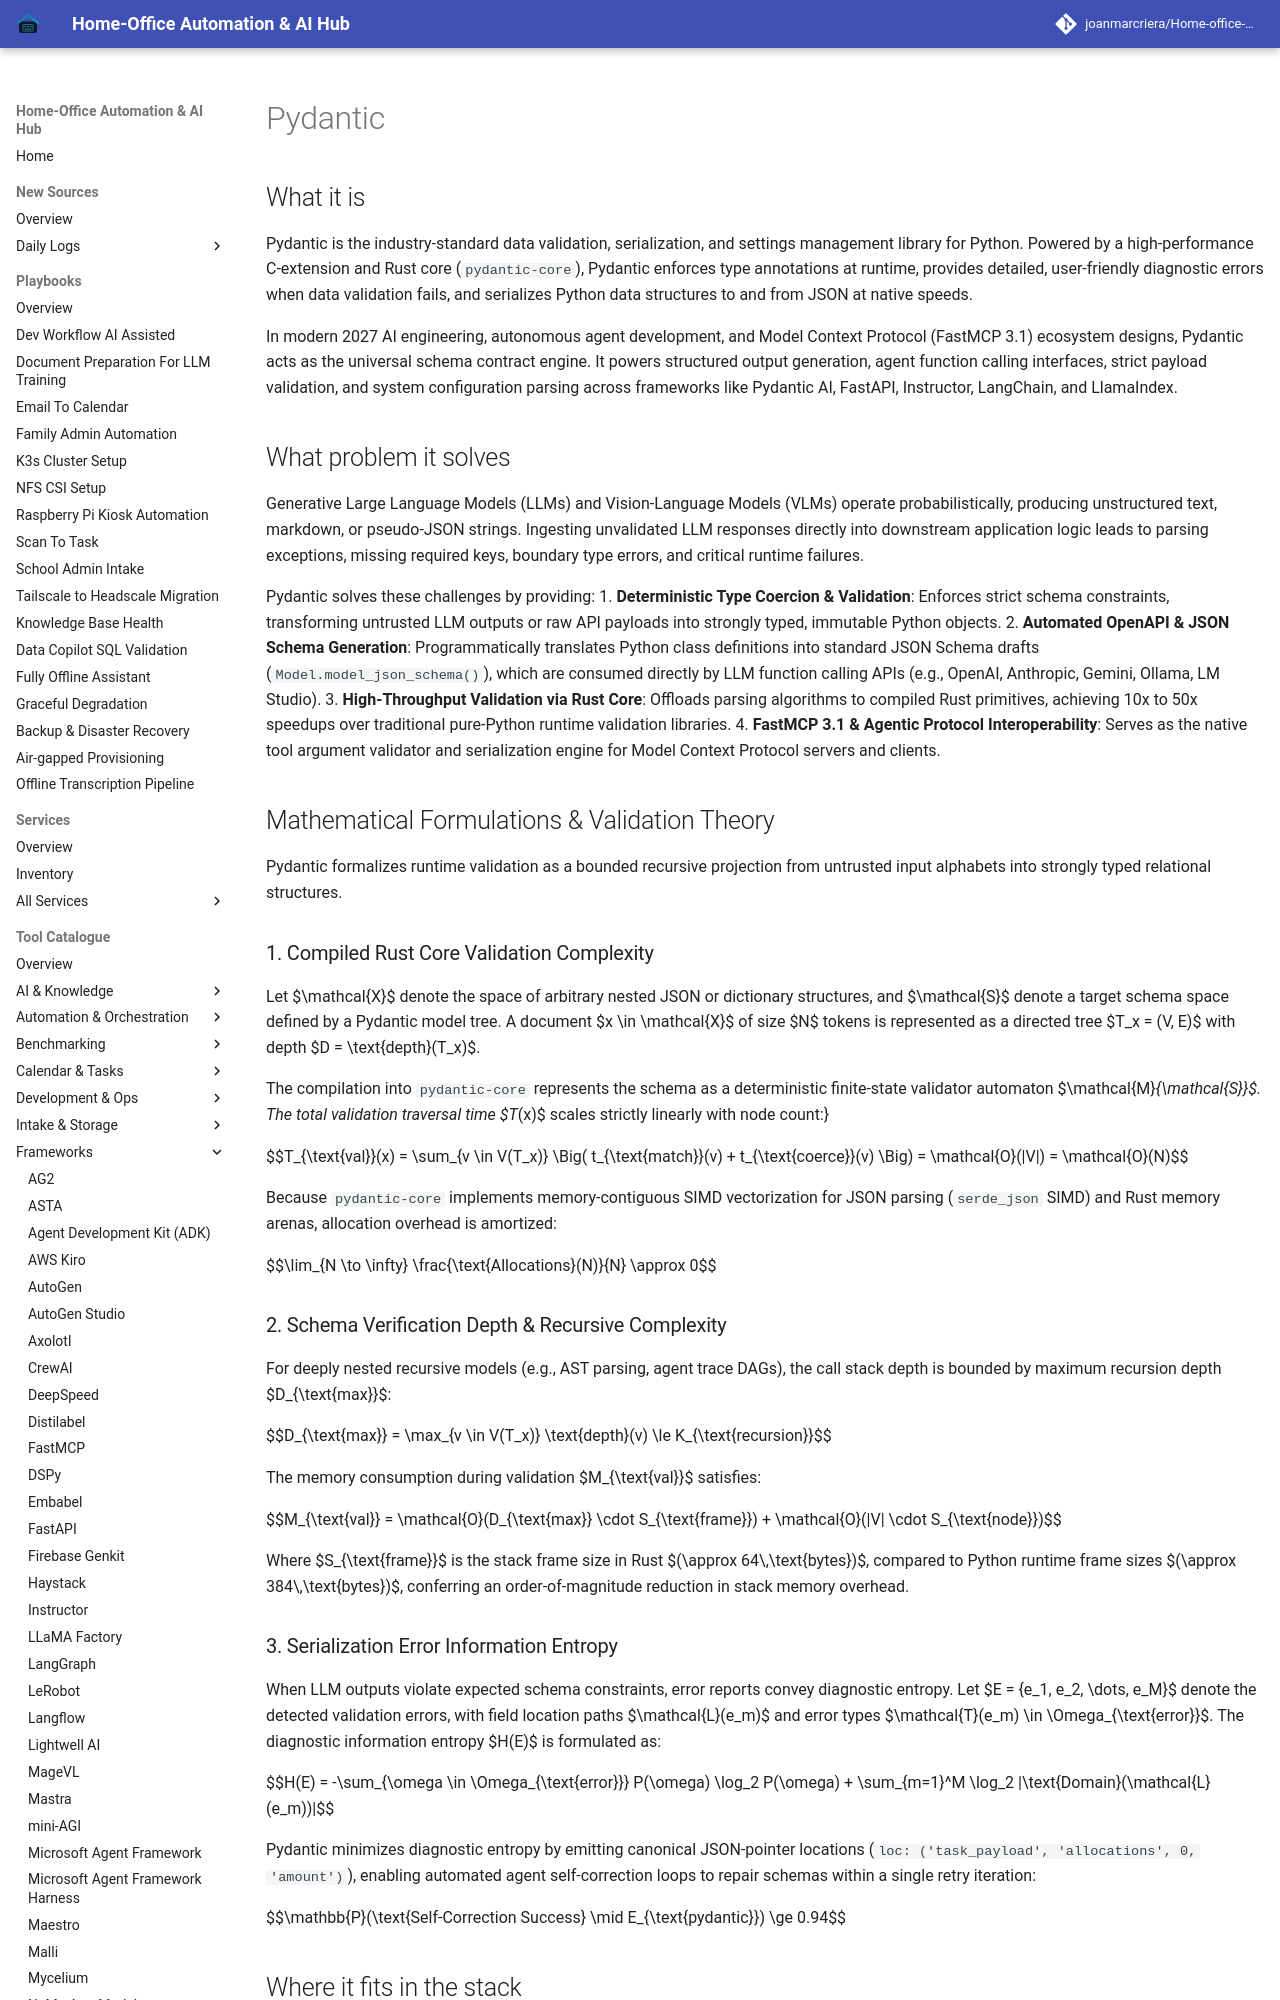

repository: joanmarcriera/Home-office-automations · page: tools/frameworks/pydantic/index.html · generator: mkdocs

# Pydantic

## What it is
Pydantic is the industry-standard data validation, serialization, and settings management library for Python. Powered by a high-performance C-extension and Rust core (`pydantic-core`), Pydantic enforces type annotations at runtime, provides detailed, user-friendly diagnostic errors when data validation fails, and serializes Python data structures to and from JSON at native speeds.

In modern 2027 AI engineering, autonomous agent development, and Model Context Protocol (FastMCP 3.1) ecosystem designs, Pydantic acts as the universal schema contract engine. It powers structured output generation, agent function calling interfaces, strict payload validation, and system configuration parsing across frameworks like Pydantic AI, FastAPI, Instructor, LangChain, and LlamaIndex.

## What problem it solves
Generative Large Language Models (LLMs) and Vision-Language Models (VLMs) operate probabilistically, producing unstructured text, markdown, or pseudo-JSON strings. Ingesting unvalidated LLM responses directly into downstream application logic leads to parsing exceptions, missing required keys, boundary type errors, and critical runtime failures.

Pydantic solves these challenges by providing:
1. **Deterministic Type Coercion & Validation**: Enforces strict schema constraints, transforming untrusted LLM outputs or raw API payloads into strongly typed, immutable Python objects.
2. **Automated OpenAPI & JSON Schema Generation**: Programmatically translates Python class definitions into standard JSON Schema drafts (`Model.model_json_schema()`), which are consumed directly by LLM function calling APIs (e.g., OpenAI, Anthropic, Gemini, Ollama, LM Studio).
3. **High-Throughput Validation via Rust Core**: Offloads parsing algorithms to compiled Rust primitives, achieving 10x to 50x speedups over traditional pure-Python runtime validation libraries.
4. **FastMCP 3.1 & Agentic Protocol Interoperability**: Serves as the native tool argument validator and serialization engine for Model Context Protocol servers and clients.

## Mathematical Formulations & Validation Theory

Pydantic formalizes runtime validation as a bounded recursive projection from untrusted input alphabets into strongly typed relational structures.

### 1. Compiled Rust Core Validation Complexity
Let $\mathcal{X}$ denote the space of arbitrary nested JSON or dictionary structures, and $\mathcal{S}$ denote a target schema space defined by a Pydantic model tree. A document $x \in \mathcal{X}$ of size $N$ tokens is represented as a directed tree $T_x = (V, E)$ with depth $D = \text{depth}(T_x)$.

The compilation into `pydantic-core` represents the schema as a deterministic finite-state validator automaton $\mathcal{M}_{\mathcal{S}}$. The total validation traversal time $T_{\text{val}}(x)$ scales strictly linearly with node count:

$$T_{\text{val}}(x) = \sum_{v \in V(T_x)} \Big( t_{\text{match}}(v) + t_{\text{coerce}}(v) \Big) = \mathcal{O}(|V|) = \mathcal{O}(N)$$

Because `pydantic-core` implements memory-contiguous SIMD vectorization for JSON parsing (`serde_json` SIMD) and Rust memory arenas, allocation overhead is amortized:

$$\lim_{N \to \infty} \frac{\text{Allocations}(N)}{N} \approx 0$$
